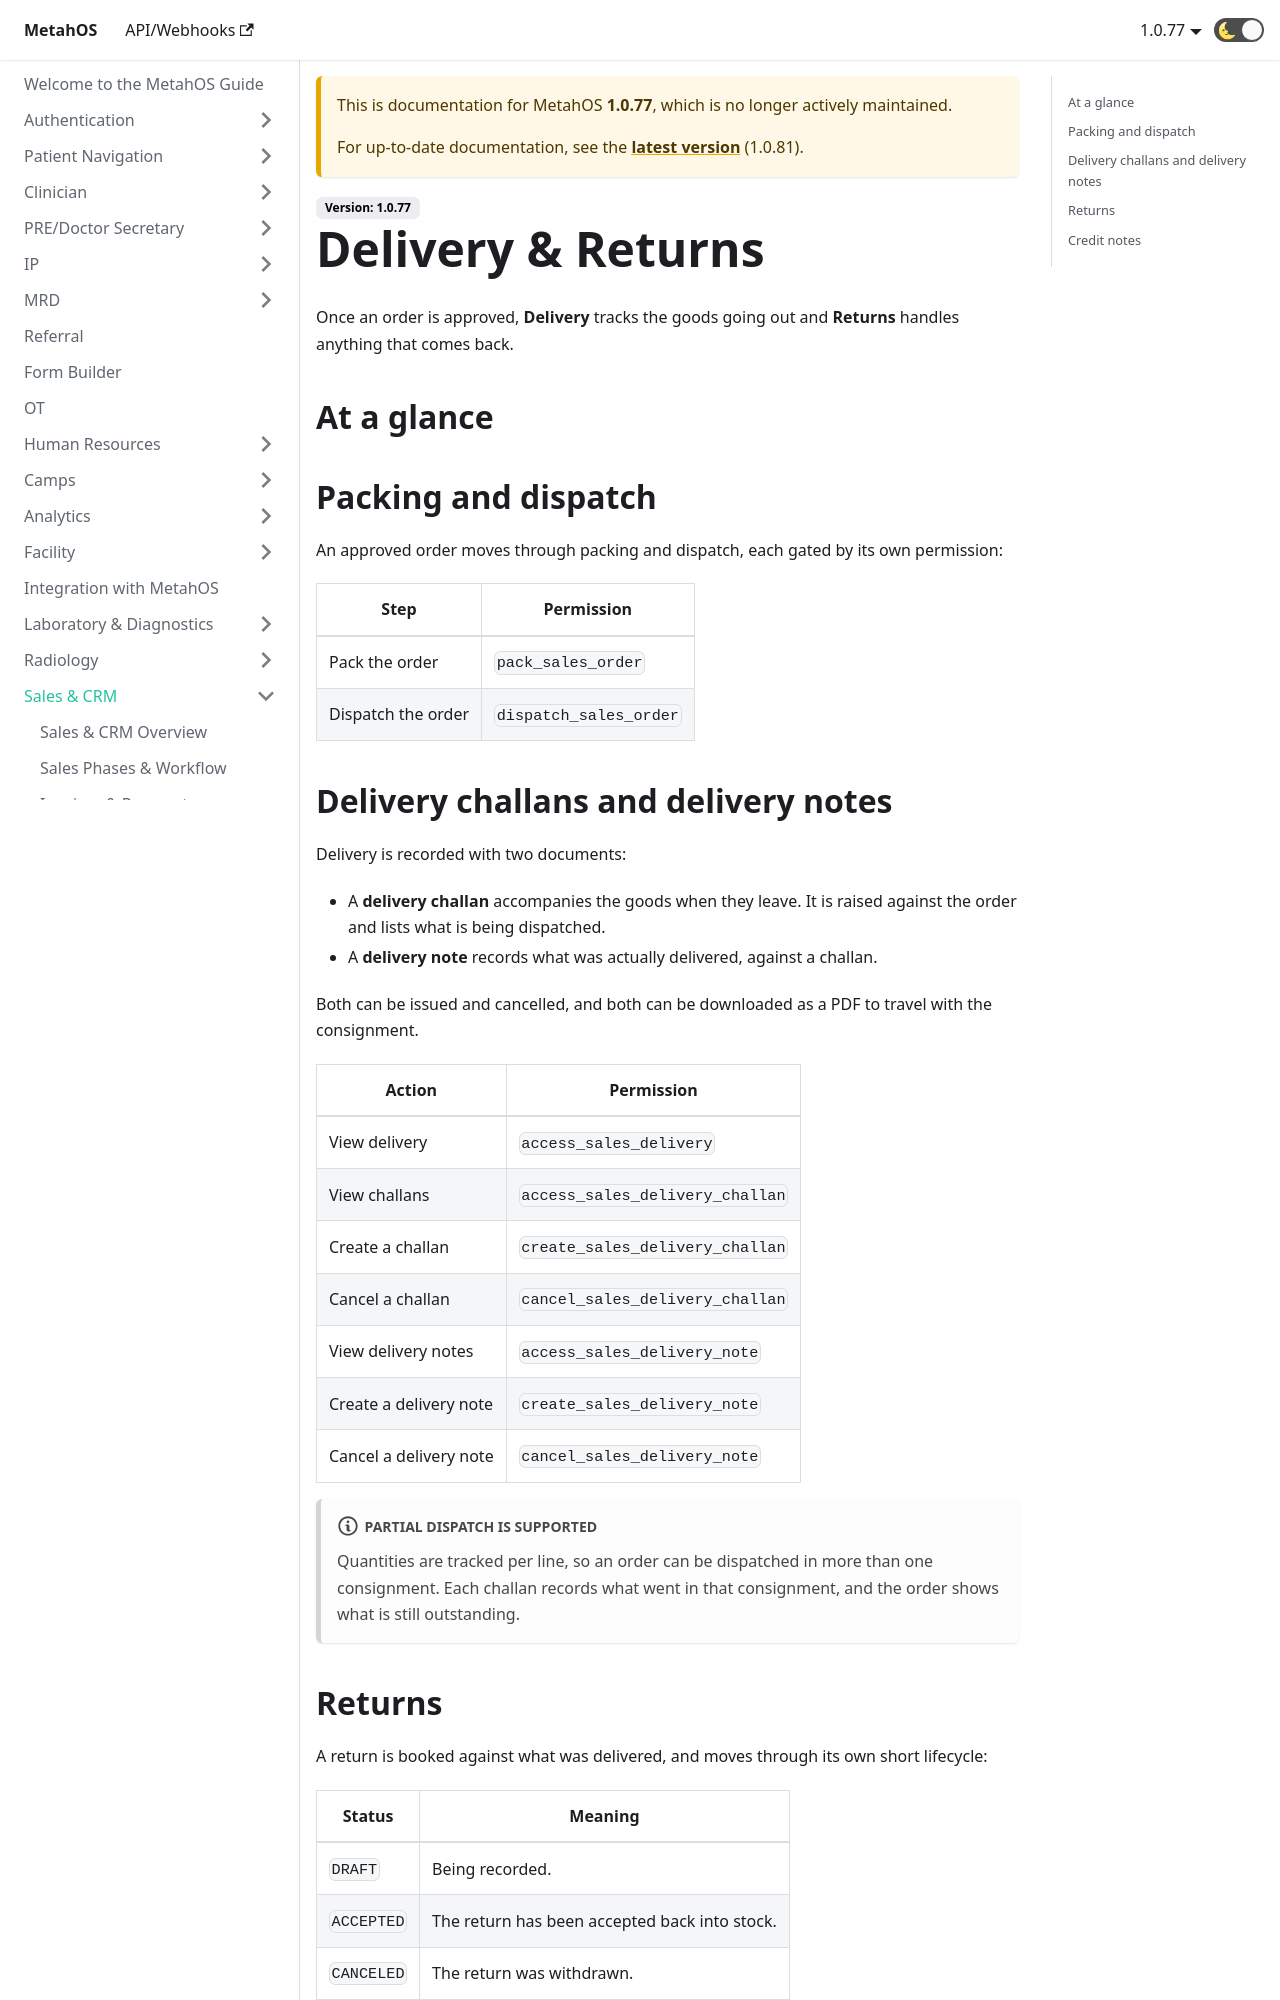

repository: anmolmalik97/MetahOS-Guide · page: docs/1.0.77/sales/delivery-and-returns/index.html · generator: docusaurus

---
sidebar_position: 7
---

# Delivery & Returns

Once an order is approved, **Delivery** tracks the goods going out and **Returns** handles anything that comes back.

## At a glance

```steps
fa-shopping-cart | Order approved | The customer's order is confirmed.
fa-archive | Packed | The goods are picked and packed.
fa-truck | Dispatched | A challan is raised and the goods leave.
fa-check | Delivered | A delivery note records what arrived.
fa-undo | Return | Anything sent back is booked in.
fa-money | Credit note | The customer is credited for it.
```

## Packing and dispatch

An approved order moves through packing and dispatch, each gated by its own permission:

| Step | Permission |
| --- | --- |
| Pack the order | **Pack sales orders** |
| Dispatch the order | **Dispatch sales orders** |
